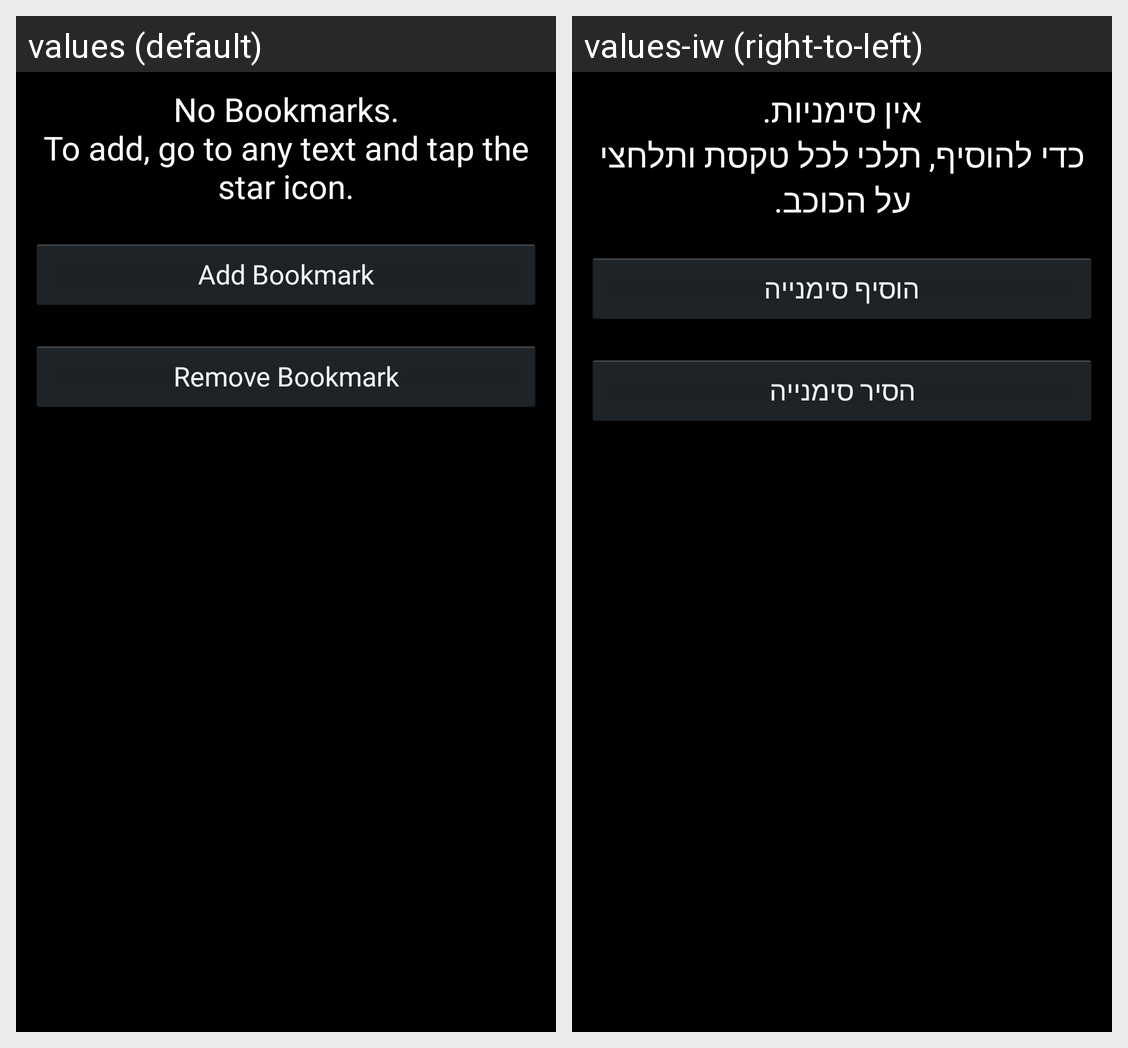

Locale-by-locale string values for the Android screen shown in this grid:
Android screen res/layout/activity_bookmarks.xml rendered under 2 locales, left to right: values (default), values-iw (right-to-left). Device: Nexus 5 (rendered at 1080×1920; each locale shown at half size, 540×960, under a caption strip naming it); theme LightTheme.
Strings drawn on this screen, with the default value and each locale's value (text and hints the layout hard-codes, and strings that could not be matched under every locale, appear in the picture but are not listed):

no_bookmarks
  values: No Bookmarks.
      To add, go to any text and tap the star icon.
  values-iw: אין סימניות.
      כדי להוסיף, תלכי לכל טקסת ותלחצי על הכוכב.

add_bookmarks
  values: Add Bookmark
  values-iw: הוסיף סימנייה

remove_bookmarks
  values: Remove Bookmark
  values-iw: הסיר סימנייה
